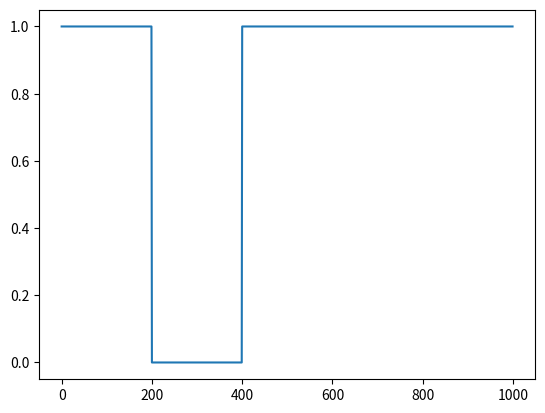

This figure's Python source:
import numpy as np
import matplotlib.pyplot as plt

space_count = 100
binary_digits = 10

rand_n = np.random.rand(binary_digits)
rand_n[np.where(rand_n >= 0.5)] = 1
rand_n[np.where(rand_n < 0.5)] = 0

sig = np.zeros(space_count*binary_digits)

id = np.where(rand_n == 1)

for i in id[0]:
    t = int(i*space_count)
    sig[t:t+space_count] = 1


plt.plot(sig)
plt.show()

